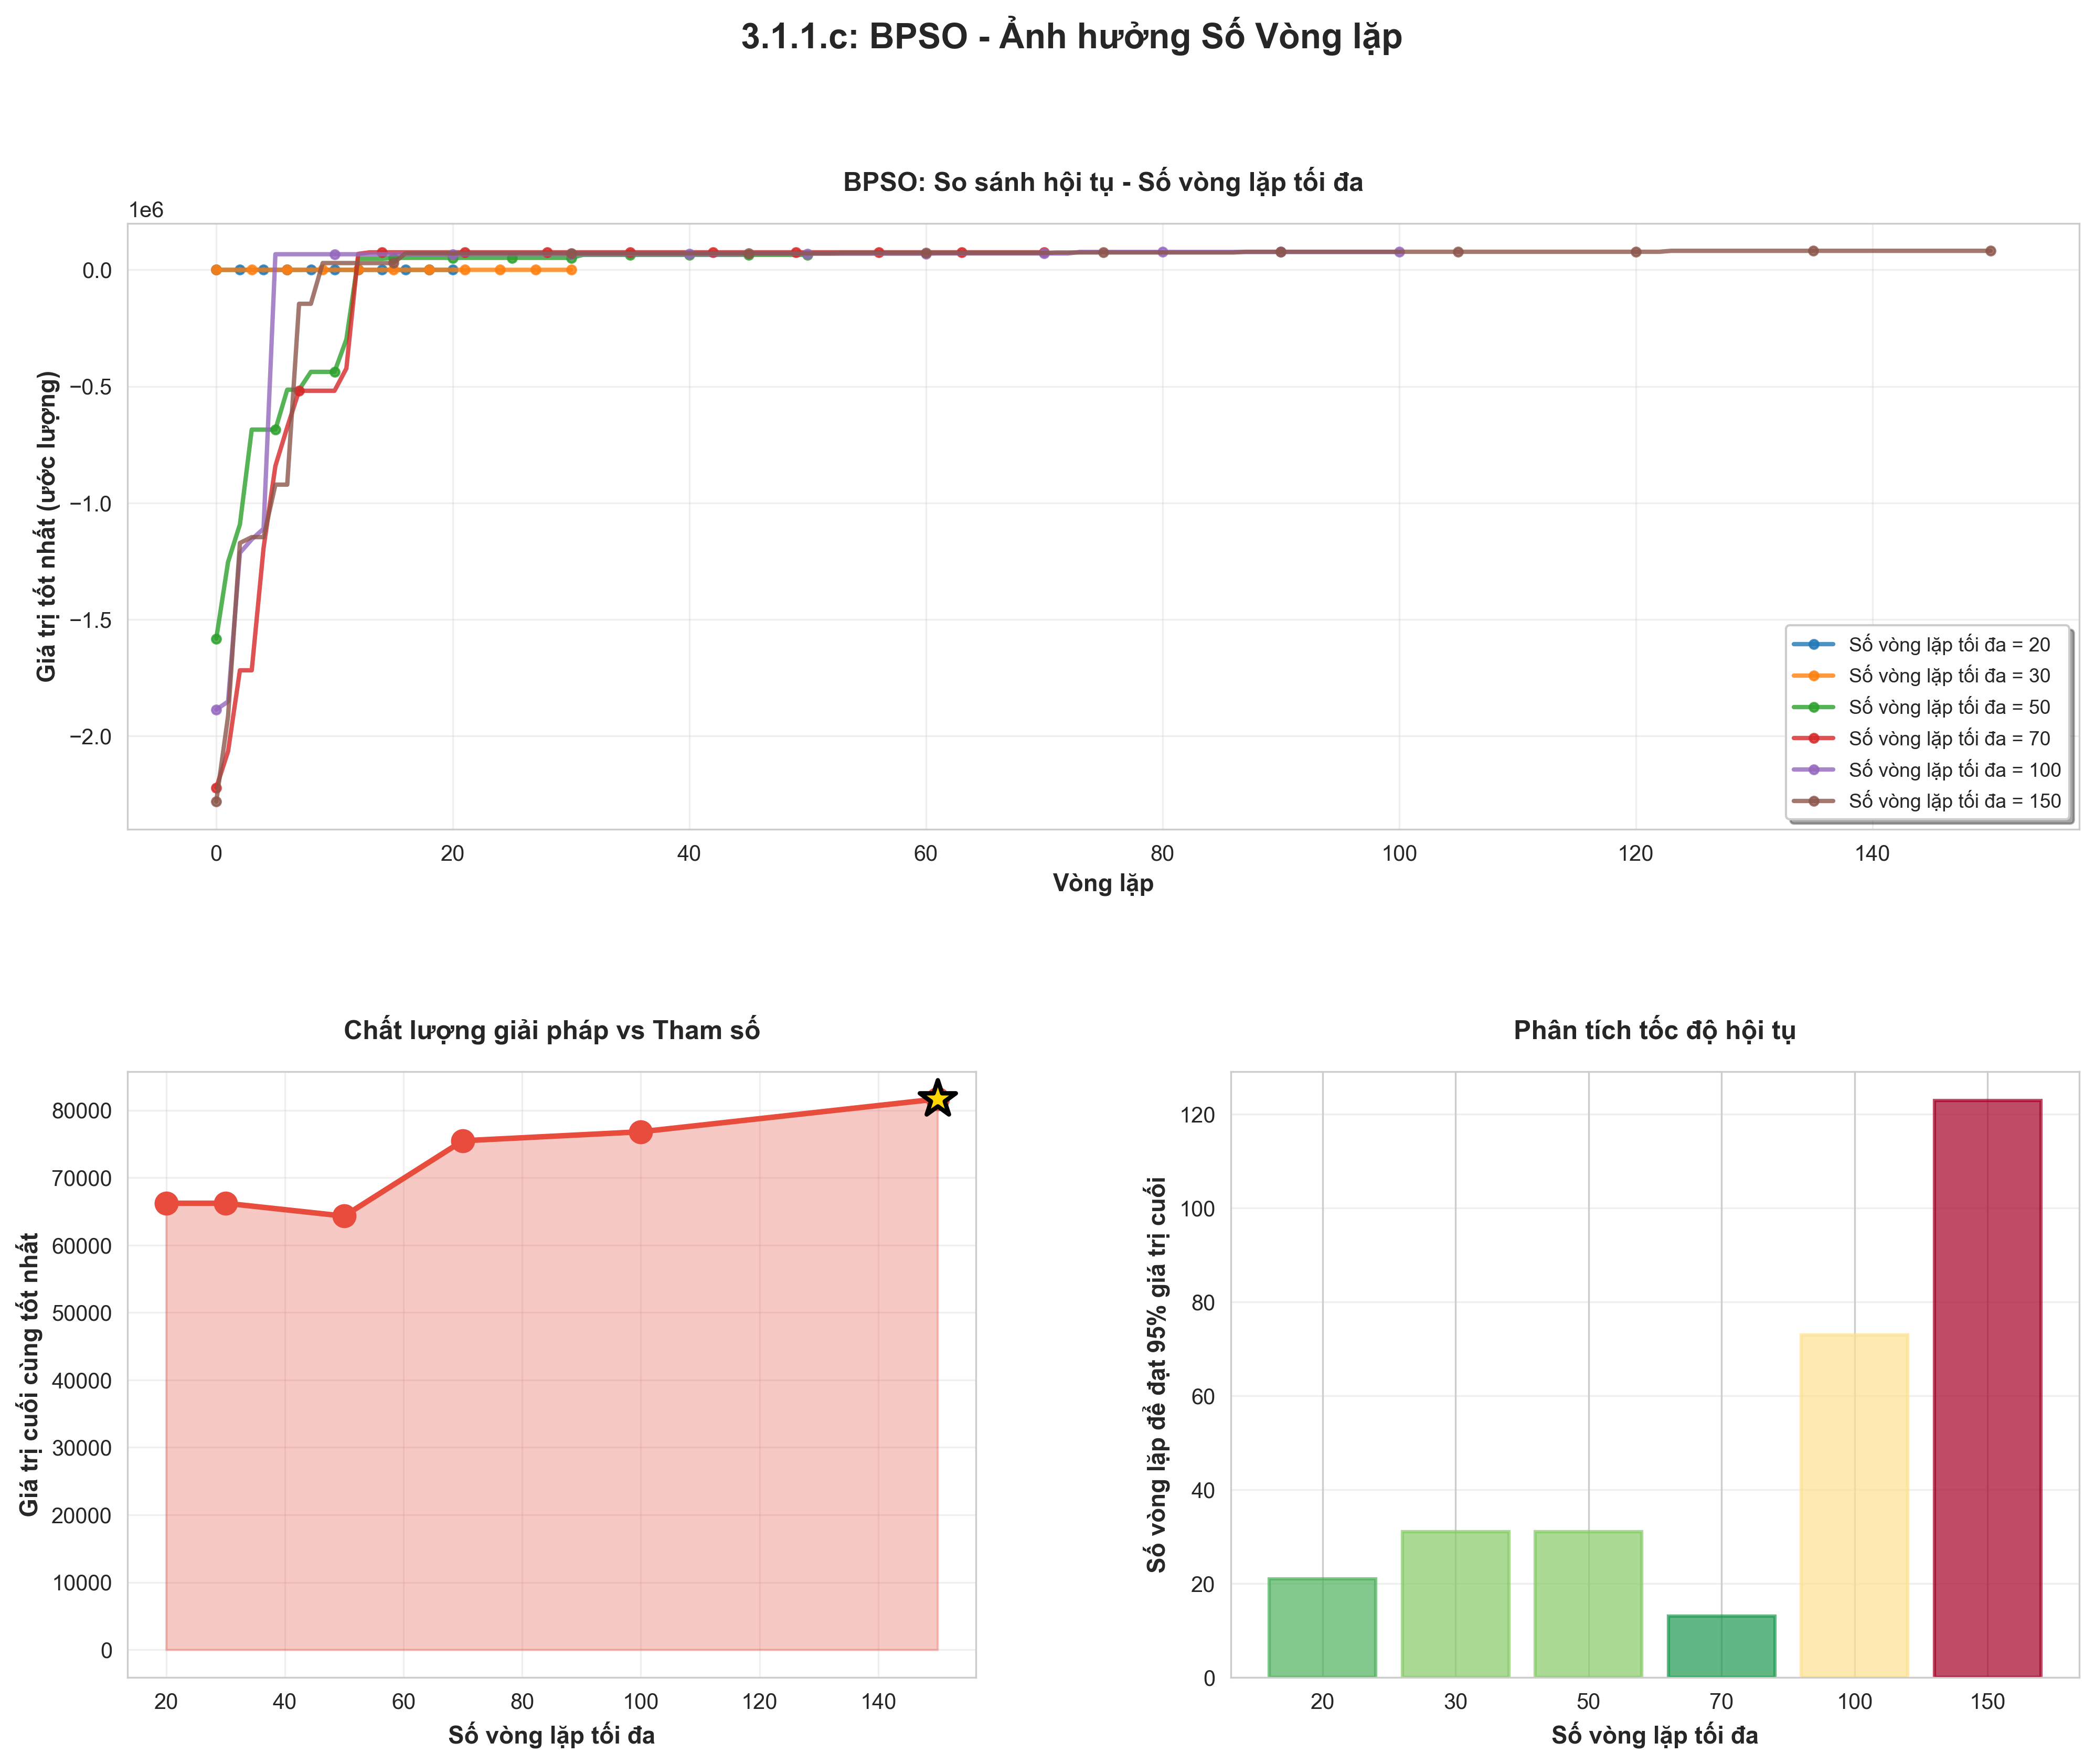

Data behind this chart, as committed beside it:
param_value, value, value_std, time, time_std
20, 66207, 17361, 0.007903, 0.0001016
30, 66210, 6833, 0.01153, 8.382797241210938e-05
50, 64304, 8857, 0.01911, 9.821891738368603e-05
70, 75472, 2938, 0.02681, 0.0003554
100, 76805, 7009, 0.03768, 0.0001591
150, 81669, 3409, 0.05628, 5.160285813439843e-05
